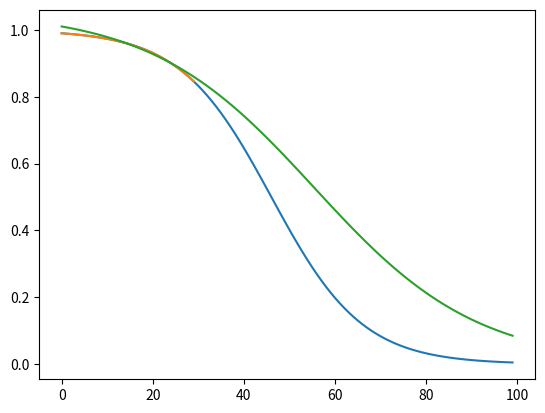

Here is the Python script that generated this plot:
import math
import matplotlib.pyplot as plt


def calcul_logisitique(K, R, A, x):
    return K / (1 + A * math.exp(R * x))


class Regression:

    def __init__(self, pts, min_pts):
        """ Régression linéaire de la simulation
        ---
        param :

            - pts (list(str, int)) la liste des points
            - min_pts (int) le nombre minimal de points pour le calcul de la régression
        """
        self.pts = pts
        self.nb_pts = min(min_pts, len(pts))
        self.K = 0
        self.R = 0
        self.A = 0


    def sq_error(self, pts, K, R, A):
        """ Calcul le carré de l'erreur
        ---
        result :

            - int
        """
        r = 0
        d = int(len(self.pts) / self.nb_pts)
        for x in range(self.nb_pts):
            r += (self.pts[x * d][1] - calcul_logisitique(K, R, A, self.pts[x * d][0]))**2
        return r


    def regression(self, minK, maxK, minR, maxR, minA, maxA, nb_iteration):
        """ Calcul la régression de le courbe donnée
        ---
        param :

            - minK (int) la borne inférieure de K
            - maxK (int) la borne supérieure de K
            - minR (int) la borne inférieure de R
            - maxR (int) la borne supérieure de R
            - minA (int) la borne inférieure de A
            - maxA (int) la borne supérieure de A
            - nb_iteration (int) le nombre d'itération de calcul

        result :

            - R, A (int, int)
        """
        minS = -1
        minCouple = (0, 0)
        for _ in range(nb_iteration):
            dK = (maxK - minK) / 10
            dR = (maxR - minR) / 10
            dA = (maxA - minA) / 10
            for k in range(10):
                for n in range(10):
                    m = self.sq_error(pts, minK + k * dK, minR + k * dR, minA + n * dA)
                    if minS == -1 or minS > m:
                        minS = m
                        minCouple = (minK + k * dK, minR + k * dR, minA + n * dA)
            nK, nR, nA = minCouple
            maxK = nK + dK
            minK = nK - dK
            maxR = nR + dR
            minR = nR - dR
            maxA = nA + dA
            minA = nA - dA
        return minCouple



RANGE = 30
K = 1
R = .1
A = .01
x = list(range(100))
y = [calcul_logisitique(K, R, A, z) for z in x]
px = x[0:RANGE]
py = y[0:RANGE]
plt.plot(x, y)
plt.plot(px, py)

pts = list(zip(px, py))
Reg = Regression(pts, 30)
nK, nR, nA = Reg.regression(.5, 1.5, -.5, .5, 0, .05, 1000)
print(nK, nR, nA)
yy = [calcul_logisitique(nK, nR, nA, z) for z in x]
plt.plot(x, yy)
plt.show()
